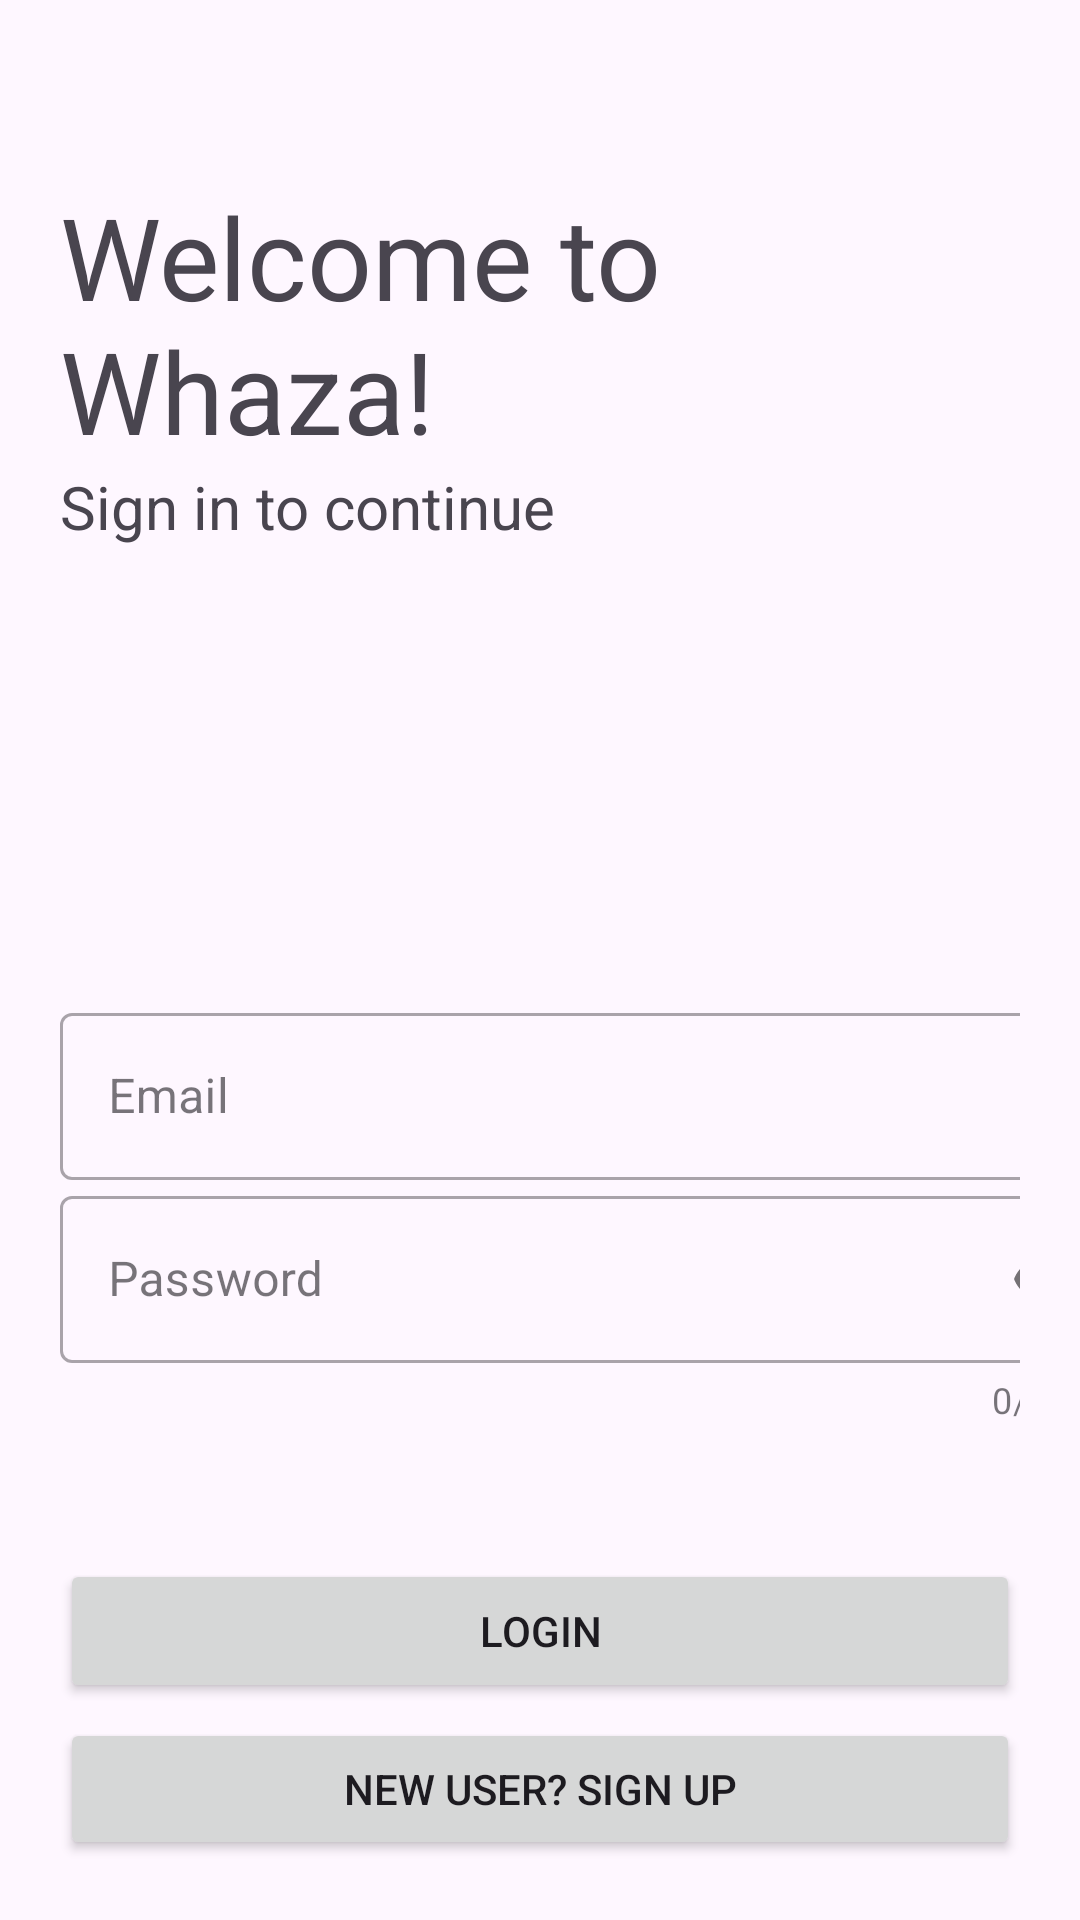

Write the Android layout XML for this screen, with the resource values it uses.
<!-- AndroidManifest.xml: application theme Theme.Whaza -->
<!-- res/layout/activity_main.xml -->
<?xml version="1.0" encoding="utf-8"?>
<LinearLayout xmlns:android="http://schemas.android.com/apk/res/android"
    xmlns:app="http://schemas.android.com/apk/res-auto"
    xmlns:tools="http://schemas.android.com/tools"
    android:layout_width="match_parent"
    android:layout_height="match_parent"
    android:orientation="vertical"
    android:padding="20dp"
    tools:context=".MainActivity">
    <TextView
        android:id="@+id/login_welcome_tv"
        android:layout_width="wrap_content"
        android:layout_height="wrap_content"
        android:text="Welcome to Whaza!"
        android:textSize="38sp"
        android:layout_marginTop="40dp">
    </TextView>

    <TextView
        android:id="@+id/login_desc_tv"
        android:layout_width="wrap_content"
        android:layout_height="wrap_content"
        android:text="Sign in to continue"
        android:textSize="20sp">
    </TextView>

    <LinearLayout
        android:layout_width="353dp"
        android:layout_height="wrap_content"
        android:layout_marginTop="30dp"
        android:layout_marginBottom="30dp"
        android:orientation="vertical">

        <com.google.android.material.textfield.TextInputLayout
            android:id="@+id/login_email_til"
            style="@style/Widget.MaterialComponents.TextInputLayout.OutlinedBox"
            android:layout_width="match_parent"
            android:layout_height="wrap_content"
            android:layout_marginTop="120dp"
            android:hint="Email"
            android:transitionName="email_tn">

            <com.google.android.material.textfield.TextInputEditText
                android:layout_width="match_parent"
                android:layout_height="wrap_content"
                android:inputType="textEmailAddress" />

        </com.google.android.material.textfield.TextInputLayout>

        <com.google.android.material.textfield.TextInputLayout
            android:id="@+id/login_password_til"
            style="@style/Widget.MaterialComponents.TextInputLayout.OutlinedBox"
            android:layout_width="match_parent"
            android:layout_height="wrap_content"
            android:hint="Password"
            android:transitionName="password_tn"
            app:counterEnabled="true"
            app:counterMaxLength="16"
            app:passwordToggleEnabled="true">

            <com.google.android.material.textfield.TextInputEditText
                android:layout_width="match_parent"
                android:layout_height="wrap_content"
                android:inputType="textPassword" />

        </com.google.android.material.textfield.TextInputLayout>
    </LinearLayout>

    <Button
        android:id="@+id/login_login_btn"
        android:layout_width="match_parent"
        android:layout_height="wrap_content"
        android:transitionName="button_tn"
        android:text="Login"
        android:onClick="doLogin"
        android:layout_marginTop="15dp"
        android:layout_marginBottom="5dp"/>

    <Button
        android:id="@+id/login_register_btn"
        android:layout_width="match_parent"
        android:layout_height="wrap_content"
        android:text="New User? Sign Up"
        android:transitionName="signin_signup_tn" />
</LinearLayout>
<!-- resources referenced by this layout -->
<resources>
  <style name="Theme.Whaza" parent="Base.Theme.Whaza" />
  <style name="Base.Theme.Whaza" parent="Theme.Material3.DayNight.NoActionBar">
          
          
      </style>
</resources>
